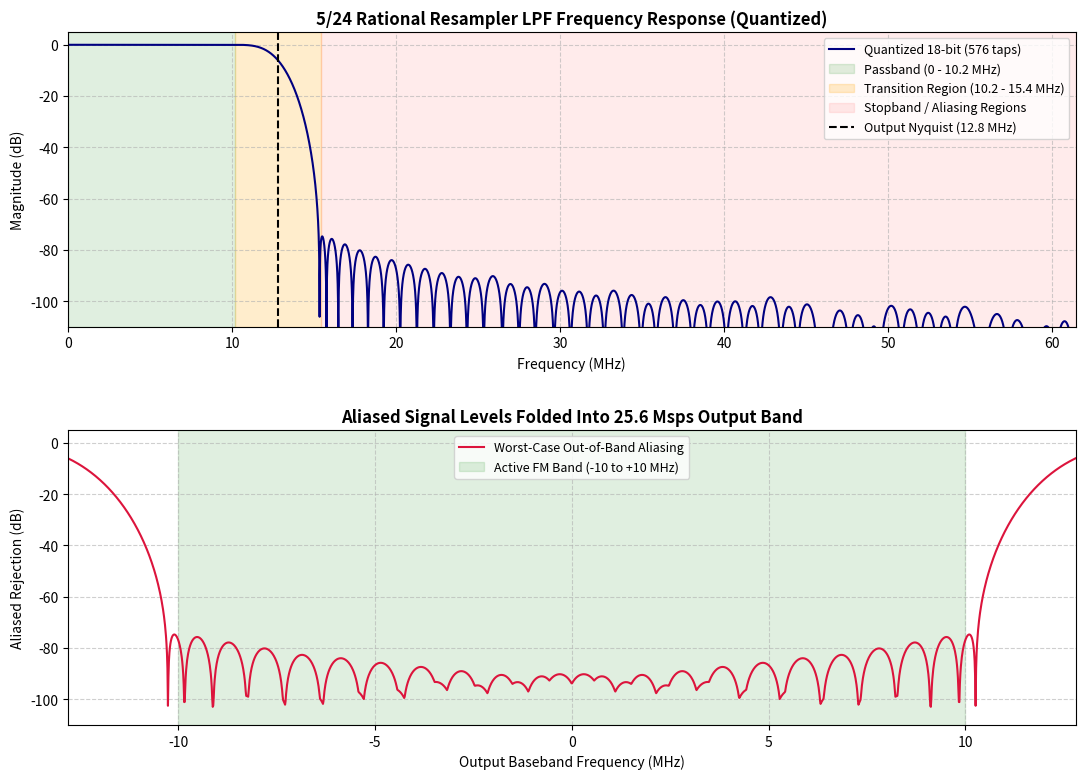
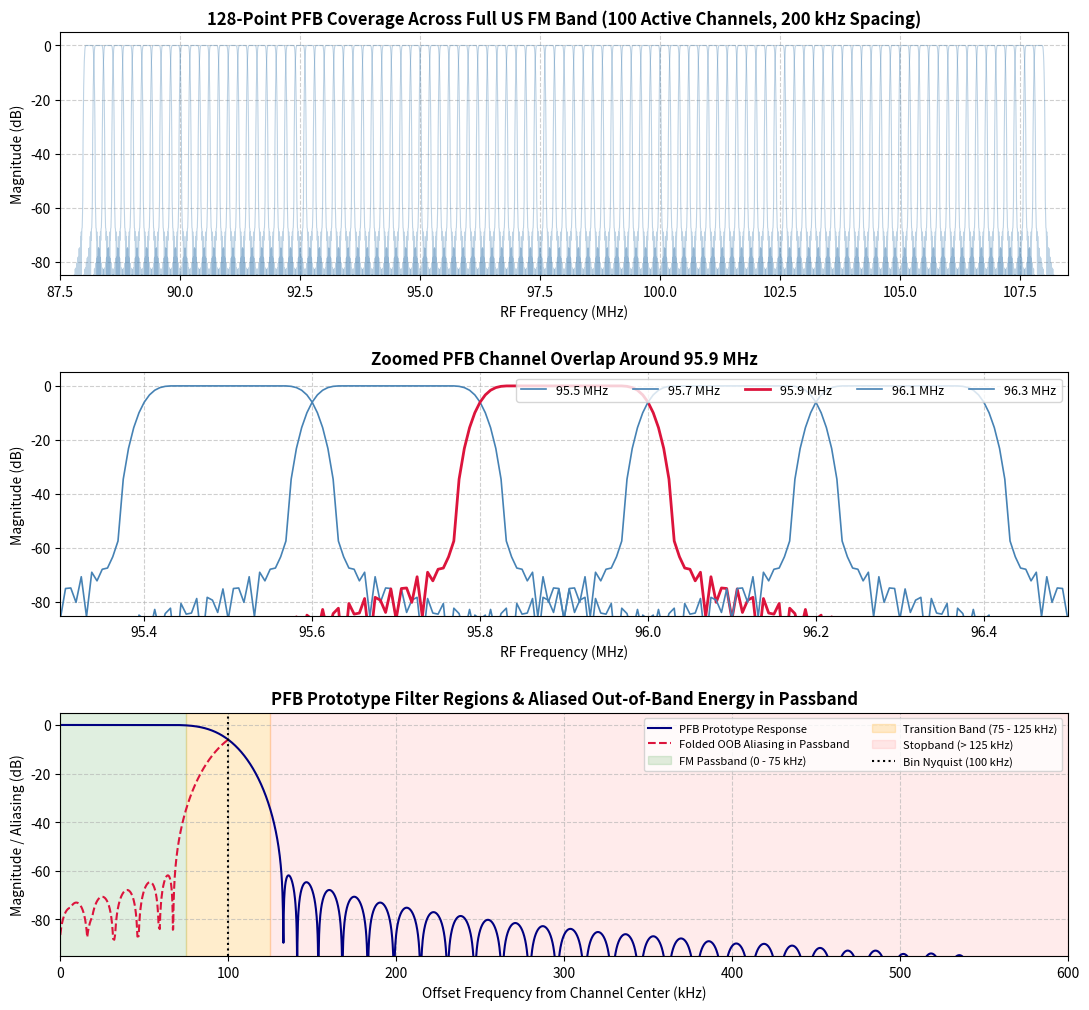
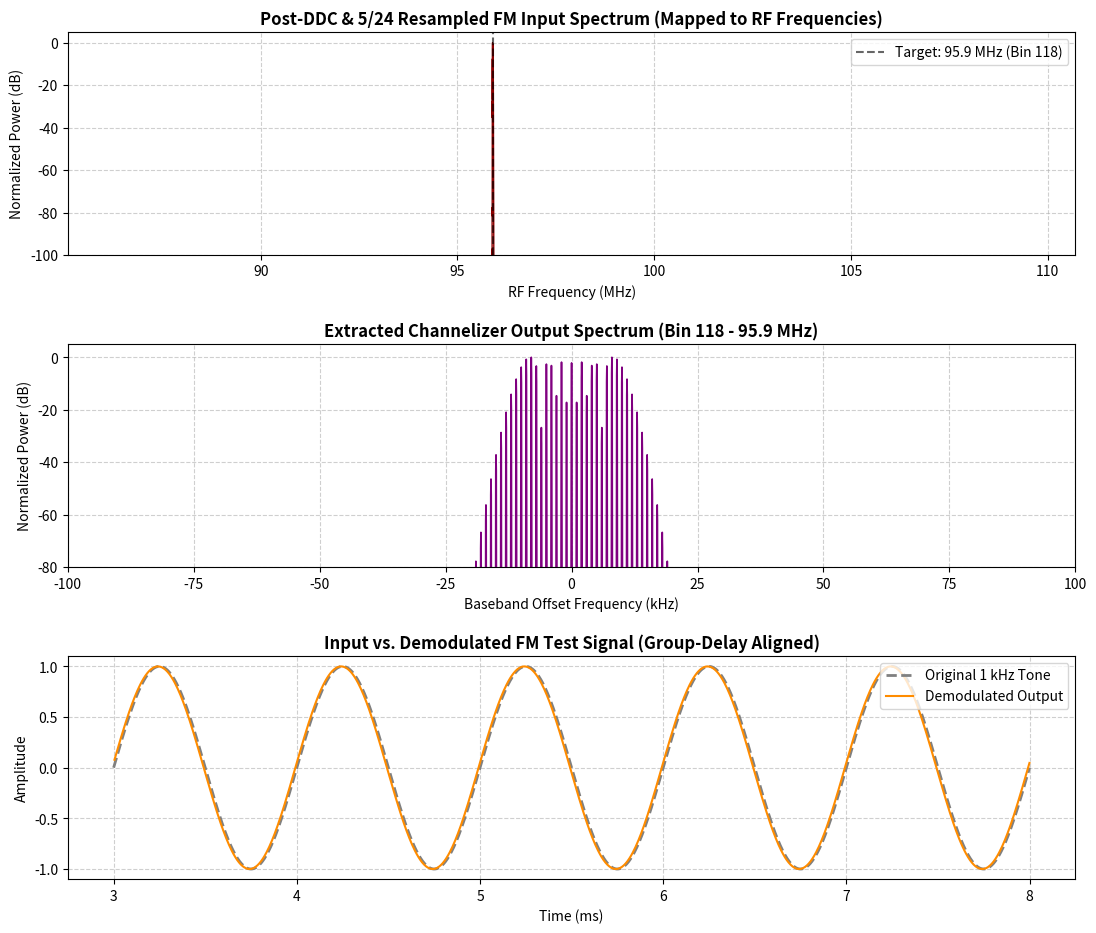
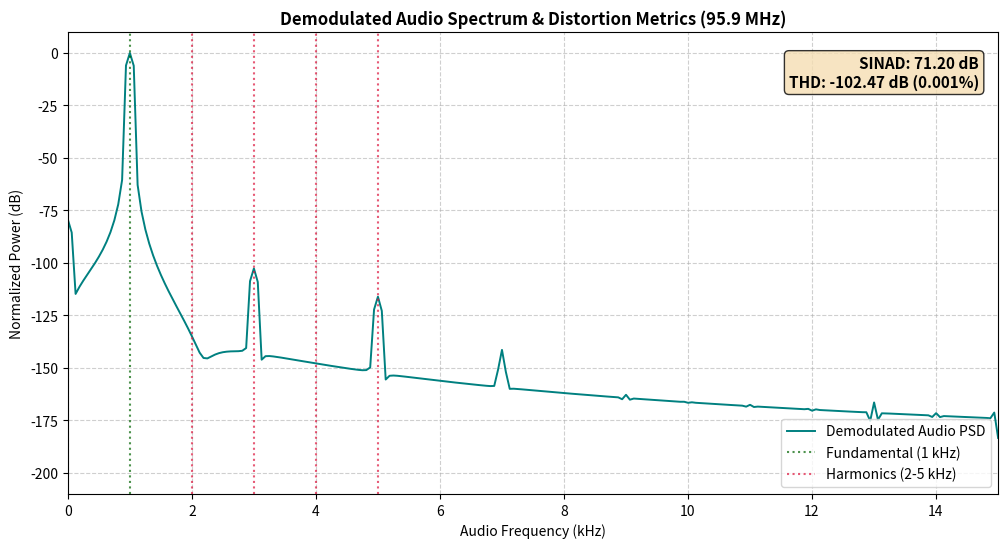
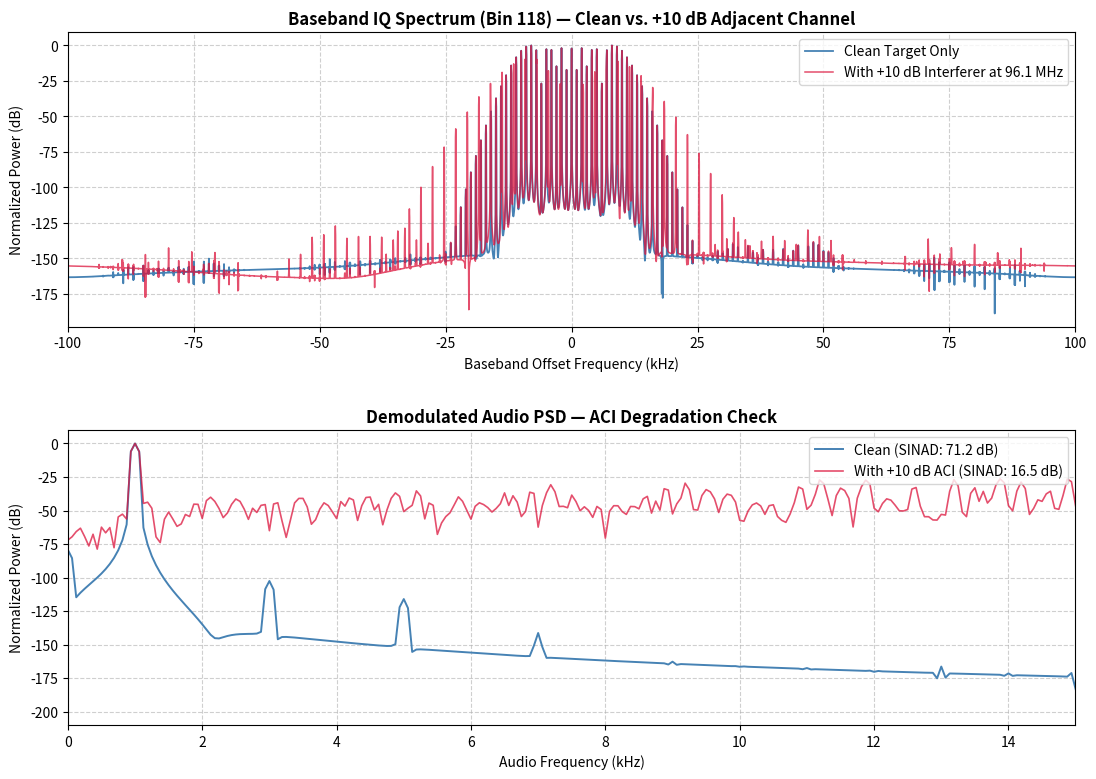
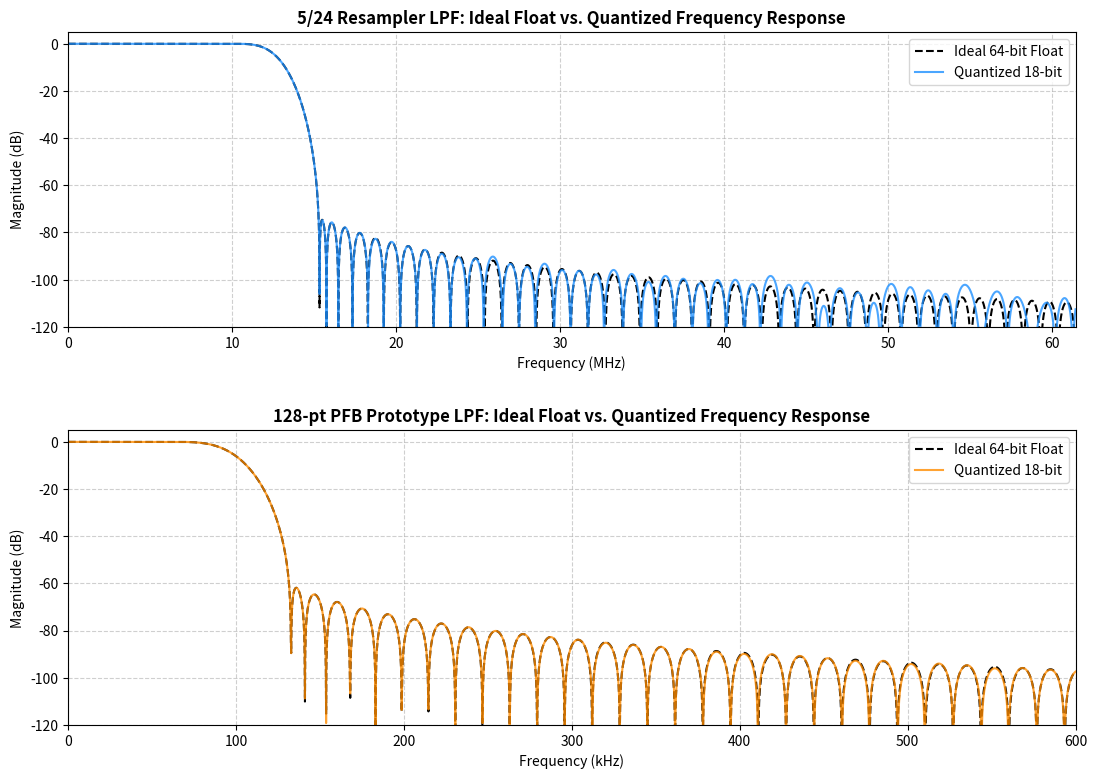
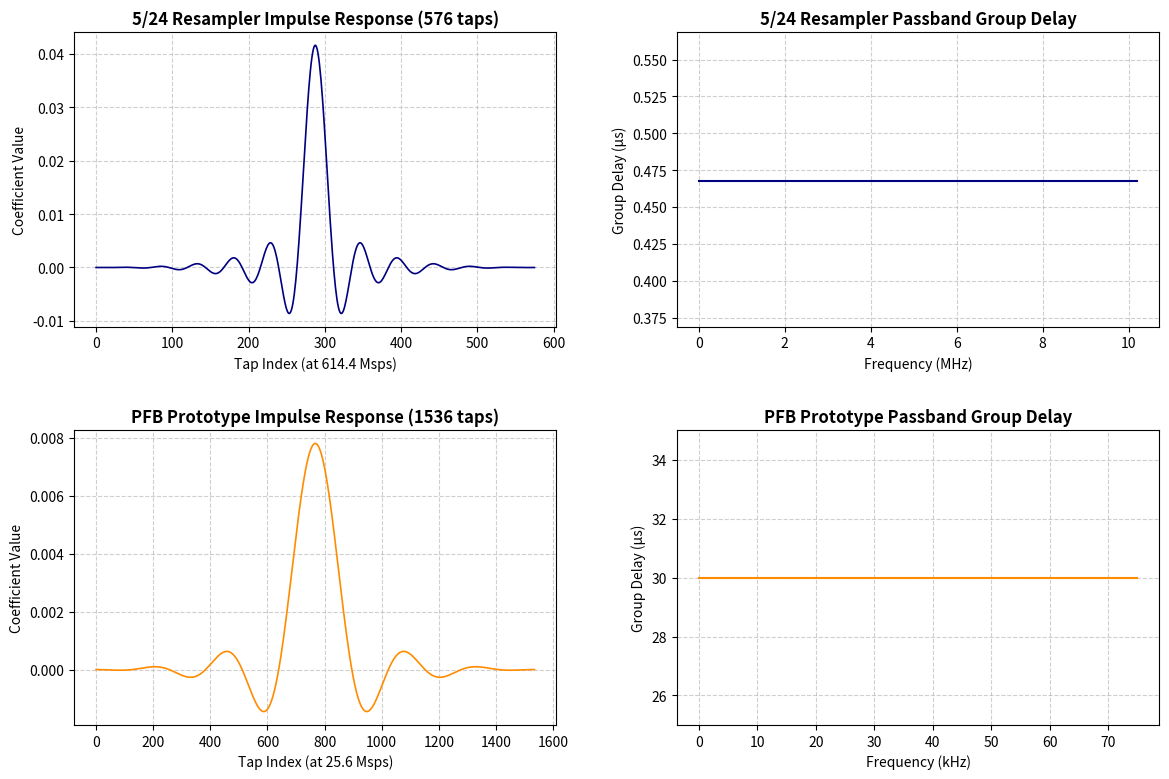

Source code (Python) for these figures, in order:
import numpy as np
import scipy.signal as signal
import matplotlib.pyplot as plt

# ==============================================================================
# 1. System Specifications (Option 1: 122.88 Msps -> 25.6 Msps -> 128-pt PFB)
# ==============================================================================
fs_adc = 122.88e6           # ADC sample rate (2nd Nyquist Zone: 61.44 - 122.88 MHz)
L = 5                       # Rational resampler interpolation factor
D = 24                      # Rational resampler decimation factor
fs_int = fs_adc * L         # Internal resampler rate: 614.4 Msps
fs_pfb = fs_int / D         # PFB input rate: 25.6 Msps (Complex)

M = 128                     # 128-point PFB
channel_width = fs_pfb / M  # Exact bin width: 200 kHz
N_taps_per_branch = 12      # 12 taps/branch -> 1536 total prototype taps
COEFF_BITS = 18             # Quantization width (18-bit signed for Xilinx DSP48E1)

f_nco = 24.98e6             # Aligns 97.9 MHz to DC (Bin 0) and odd-100 kHz stations to integer bins

# Configurable Target FM Station (any odd 0.1 MHz from 88.1 to 107.9 MHz)
target_station_mhz = 95.9   # Matches reference script
f_rf_target = target_station_mhz * 1e6

# ==============================================================================
# Helper Functions: Quantization, .coe Export, Pipeline, and Audio Metrics
# ==============================================================================
def quantize_and_normalize(coeffs, bits=18):
    """Normalize sum to 1.0 (0 dB DC gain), then quantize to signed fixed-point."""
    c_norm = coeffs / np.sum(coeffs)
    max_val = np.max(np.abs(c_norm))
    scale = (2**(bits - 1) - 1) / max_val
    c_quant = np.round(c_norm * scale) / scale
    return c_quant

def write_coe_file(filename, coeffs):
    """Write float-format .coe file for Vivado FIR Compiler."""
    with open(filename, 'w') as f:
        f.write("; Generated by FM Polyphase Channelizer Simulation\n")
        f.write(f"; Taps: {len(coeffs)}, Quantized: {COEFF_BITS}-bit, Sum: {np.sum(coeffs):.6f}\n")
        f.write("radix=10;\n")
        f.write("coefdata=\n")
        for i, c in enumerate(coeffs):
            sep = ";" if i == len(coeffs) - 1 else ","
            f.write(f"{c:.10f}{sep}\n")
    print(f"Exported {filename} ({len(coeffs)} taps, sum={np.sum(coeffs):.6f})")

def compute_sinad_thd(audio_sig, fs_audio, f_tone=1000.0, n_harmonics=5):
    """ Compute SINAD, THD, and normalized PSD for a demodulated FM audio tone.

        Evaluates audio fidelity over the standard FM broadcast mono audio band
        (20 Hz to 15 kHz) using a Hann-windowed real FFT. Startup and teardown
        transients from the upstream resampling and polyphase filters are trimmed
        before spectral analysis.

        Parameters
        ----------
        audio_sig : np.ndarray
            1D real-valued array of demodulated audio samples.
        fs_audio : float
            Sample rate of `audio_sig` in Hz (e.g., 200e3 for a critically sampled
            200 kHz PFB channel).
        f_tone : float, optional
            Expected frequency of the sinusoidal test tone in Hz (default is 1000.0).
        n_harmonics : int, optional
            Highest harmonic order to include in the THD calculation, summing
            harmonics 2*f_tone through n_harmonics*f_tone (default is 5).

        Returns
        -------
        freqs : np.ndarray
            1D array of positive FFT frequency bins in Hz (0 to fs_audio / 2).
        psd_db : np.ndarray
            Power spectral density in dB, normalized so the peak tone sits at 0 dB.
        sinad_db : float
            Signal-to-Noise-and-Distortion ratio in dB across 20 Hz - 15 kHz:
            10 * log10((P_signal + P_noise_and_distortion) / P_noise_and_distortion).
            Includes broadband noise, spurs, aliasing, and all in-band harmonics.
        thd_db : float
            Total Harmonic Distortion in dB relative to the fundamental:
            10 * log10(P_harmonics / P_signal).
        thd_pct : float
            Total Harmonic Distortion as an RMS amplitude percentage:
            100 * sqrt(P_harmonics / P_signal).

        Notes
        -----
        - A ±2 bin integration window (`bw_bins = 2`) is applied around the
        fundamental and each harmonic to capture the full mainlobe energy of
        the Hann window.
        - Trims 3 ms from the start and 1 ms from the end of `audio_sig`; ensure
        the simulation duration is significantly longer than 4 ms so adequate
        frequency resolution (df) remains.
    """
    # Trim startup/ending filter transients
    trim_start = int(0.003 * fs_audio)
    trim_end = int(0.001 * fs_audio)
    sig = audio_sig[trim_start:-trim_end]
    sig = sig - np.mean(sig)  # Remove DC offset

    N = len(sig)
    win = np.hanning(N)
    spec = np.fft.rfft(sig * win)
    psd = np.abs(spec) ** 2
    freqs = np.fft.rfftfreq(N, d=1.0 / fs_audio)
    df = freqs[1] - freqs[0]

    # Locate fundamental bin (+/- 2 bins for Hann mainlobe)
    fund_bin = int(np.round(f_tone / df))
    bw_bins = 2
    fund_mask = np.zeros(len(psd), dtype=bool)
    fund_mask[max(1, fund_bin - bw_bins):min(len(psd), fund_bin + bw_bins + 1)] = True
    p_signal = np.sum(psd[fund_mask])

    # Locate harmonic bins (2f to n_harmonics*f)
    harm_mask = np.zeros(len(psd), dtype=bool)
    for h in range(2, n_harmonics + 1):
        h_bin = int(np.round((h * f_tone) / df))
        if h_bin + bw_bins < len(psd):
            harm_mask[h_bin - bw_bins:h_bin + bw_bins + 1] = True
    p_harmonics = np.sum(psd[harm_mask])

    # Total noise + distortion within audio band (20 Hz to 15 kHz)
    audio_band_mask = (freqs >= 20.0) & (freqs <= 15000.0)
    nad_mask = audio_band_mask & (~fund_mask)
    p_nad = np.sum(psd[nad_mask])

    sinad_db = 10 * np.log10((p_signal + p_nad) / (p_nad + 1e-20))
    thd_db = 10 * np.log10((p_harmonics + 1e-20) / (p_signal + 1e-20))
    thd_pct = 100.0 * np.sqrt((p_harmonics + 1e-20) / (p_signal + 1e-20))

    psd_db = 10 * np.log10(psd / (np.max(psd) + 1e-20) + 1e-20)
    return freqs, psd_db, sinad_db, thd_db, thd_pct

# ==============================================================================
# 2. Filter Design, Quantization, and .coe Generation
# ==============================================================================
# --- A. 5/24 Rational Resampler LPF (Designed at fs_int = 614.4 MHz) ---
f_pass_resamp = 10.2e6
f_stop_resamp = 15.4e6
trans_width_resamp = (f_stop_resamp - f_pass_resamp) / (fs_int / 2)
n_taps_resamp, beta_resamp = signal.kaiserord(ripple=75.0, width=trans_width_resamp)
n_taps_resamp = int(np.ceil(n_taps_resamp / D) * D)

h_resamp_ideal = signal.firwin(
    n_taps_resamp,
    cutoff=(f_pass_resamp + f_stop_resamp) / 2,
    window=('kaiser', beta_resamp),
    fs=fs_int
)
h_resamp_ideal /= np.sum(h_resamp_ideal)
h_resamp_q = quantize_and_normalize(h_resamp_ideal, bits=COEFF_BITS)
write_coe_file("resampler_5_24_lpf.coe", h_resamp_q)

# --- B. 128-Point PFB Prototype LPF (Designed at fs_pfb = 25.6 MHz) ---
num_taps_pfb = M * N_taps_per_branch
h_pfb_ideal = signal.firwin(
    num_taps_pfb,
    cutoff=channel_width / 2,   # 100 kHz cutoff
    window=('kaiser', 6.0),
    fs=fs_pfb
)
h_pfb_ideal /= np.sum(h_pfb_ideal)
h_pfb_q = quantize_and_normalize(h_pfb_ideal, bits=COEFF_BITS)
write_coe_file("pfb_128ch_prototype.coe", h_pfb_q)

pfb_taps = h_pfb_q.reshape((N_taps_per_branch, M)).T

# ==============================================================================
# 3. DSP Pipeline Function
# ==============================================================================
def run_channelizer_pipeline(adc_real, t_vec, target_bin, freq_dev_hz):
    """Run Complex DDC -> 5/24 Resampler -> 128-pt PFB -> FM Polar Discriminator."""
    ddc_iq = 2.0 * adc_real * np.exp(1j * 2 * np.pi * f_nco * t_vec)
    pfb_in_iq = signal.resample_poly(ddc_iq, up=L, down=D, window=h_resamp_q * L)

    num_blocks = len(pfb_in_iq) // M
    rf_blocks = pfb_in_iq[:num_blocks * M].reshape((num_blocks, M)).T

    pfb_outputs = np.zeros((M, num_blocks), dtype=np.complex128)
    for k in range(M):
        pfb_outputs[k, :] = signal.lfilter(pfb_taps[k, :], 1.0, rf_blocks[k, :])

    channel_matrix = np.fft.fft(pfb_outputs, n=M, axis=0)
    bb_iq = channel_matrix[target_bin, :]

    phase_diff = bb_iq[1:] * np.conj(bb_iq[:-1])
    demod = np.angle(phase_diff) * (channel_width / (2 * np.pi * freq_dev_hz))
    return pfb_in_iq, bb_iq, demod

# ==============================================================================
# 4. Synthetic RF Signal Generation (Clean & ACI Stress Test)
# ==============================================================================
duration = 0.02  # 20 ms simulation
N_adc = int(fs_adc * duration)
t_adc = np.arange(N_adc) / fs_adc

f_audio = 1000.0
freq_dev = 10e3 # 75e3
audio_mono = np.sin(2 * np.pi * f_audio * t_adc)
phase_mod = 2 * np.pi * freq_dev * np.cumsum(audio_mono) / fs_adc

# Clean target station
adc_signal_clean = np.cos(2 * np.pi * f_rf_target * t_adc + phase_mod)

# Adjacent Channel Interferer (+200 kHz away, +10 dB stronger, 2.3 kHz tone)
aci_power_db = 10.0
aci_amp = 10 ** (aci_power_db / 20.0)
f_rf_aci = f_rf_target + 200e3
audio_aci = np.sin(2 * np.pi * 2300.0 * t_adc)
phase_mod_aci = 2 * np.pi * freq_dev * np.cumsum(audio_aci) / fs_adc
adc_signal_aci = adc_signal_clean + aci_amp * np.cos(2 * np.pi * f_rf_aci * t_adc + phase_mod_aci)

# Target bin calculation
f_if_aliased = fs_adc - f_rf_target
f_bb_expected = f_rf_target - 97.9e6
bin_target = int(np.round(f_bb_expected / channel_width)) % M

print(f"\nTarget FM Station : {target_station_mhz:.1f} MHz (2nd Nyquist IF: {f_if_aliased/1e6:.2f} MHz)")
print(f"Post-DDC Baseband : {f_bb_expected/1e6:+.2f} MHz -> PFB Bin: {bin_target}")

# Execute both pipelines
pfb_in_clean, bb_iq_clean, demod_clean = run_channelizer_pipeline(adc_signal_clean, t_adc, bin_target, freq_dev)
_, bb_iq_aci, demod_aci = run_channelizer_pipeline(adc_signal_aci, t_adc, bin_target, freq_dev)

# Compute Audio Metrics
f_aud_c, psd_aud_c, sinad_c, thd_db_c, thd_pct_c = compute_sinad_thd(demod_clean, channel_width, f_audio)
f_aud_a, psd_aud_a, sinad_a, thd_db_a, thd_pct_a = compute_sinad_thd(demod_aci, channel_width, f_audio)

print(f"\nClean Audio Metrics -> SINAD: {sinad_c:.2f} dB | THD: {thd_db_c:.2f} dB ({thd_pct_c:.3f}%)")
print(f"ACI (+{aci_power_db:.0f} dB) Metrics -> SINAD: {sinad_a:.2f} dB | THD: {thd_db_a:.2f} dB ({thd_pct_a:.3f}%)")

# ==============================================================================
# WINDOW 1: 5/24 Decimating FIR Filter Response & Out-of-Band Aliasing
# ==============================================================================
fig1, (ax1a, ax1b) = plt.subplots(2, 1, figsize=(13, 9), gridspec_kw={'hspace': 0.35})
fig1.canvas.manager.set_window_title("Window 1: 5/24 Resampler Filter & Aliasing")

f_eval = np.linspace(0, fs_adc / 2, 16384)
_, h_resp = signal.freqz(h_resamp_q, worN=f_eval, fs=fs_int)
h_db = 20 * np.log10(np.abs(h_resp) + 1e-12)

ax1a.plot(f_eval / 1e6, h_db, color='navy', label=f'Quantized {COEFF_BITS}-bit ({n_taps_resamp} taps)')
ax1a.axvspan(0, f_pass_resamp / 1e6, color='green', alpha=0.12, label='Passband (0 - 10.2 MHz)')
ax1a.axvspan(f_pass_resamp / 1e6, f_stop_resamp / 1e6, color='orange', alpha=0.2, label='Transition Region (10.2 - 15.4 MHz)')
ax1a.axvspan(f_stop_resamp / 1e6, fs_adc / 2e6, color='red', alpha=0.08, label='Stopband / Aliasing Regions')
ax1a.axvline(fs_pfb / 2e6, color='black', linestyle='--', label='Output Nyquist (12.8 MHz)')
ax1a.set_xlim(0, fs_adc / 2e6)
ax1a.set_ylim(-110, 5)
ax1a.set_title("5/24 Rational Resampler LPF Frequency Response (Quantized)", fontweight='bold')
ax1a.set_xlabel("Frequency (MHz)")
ax1a.set_ylabel("Magnitude (dB)")
ax1a.legend(loc='upper right', fontsize=9)
ax1a.grid(True, linestyle='--', alpha=0.6)

f_out_grid = np.linspace(-fs_pfb / 2, fs_pfb / 2, 2048)
alias_max_db = np.full_like(f_out_grid, -150.0)
for k_fold in [-2, -1, 1, 2]:
    f_oob = np.abs(f_out_grid + k_fold * fs_pfb)
    valid = f_oob <= (fs_adc / 2)
    if np.any(valid):
        _, h_oob = signal.freqz(h_resamp_q, worN=f_oob[valid], fs=fs_int)
        alias_max_db[valid] = np.maximum(alias_max_db[valid], 20 * np.log10(np.abs(h_oob) + 1e-12))

ax1b.plot(f_out_grid / 1e6, alias_max_db, color='crimson', linewidth=1.5, label='Worst-Case Out-of-Band Aliasing')
ax1b.axvspan(-10.0, 10.0, color='green', alpha=0.12, label='Active FM Band (-10 to +10 MHz)')
ax1b.set_xlim(-fs_pfb / 2e6, fs_pfb / 2e6)
ax1b.set_ylim(-110, 5)
ax1b.set_title("Aliased Signal Levels Folded Into 25.6 Msps Output Band", fontweight='bold')
ax1b.set_xlabel("Output Baseband Frequency (MHz)")
ax1b.set_ylabel("Aliased Rejection (dB)")
ax1b.legend(loc='upper center', fontsize=9)
ax1b.grid(True, linestyle='--', alpha=0.6)

# ==============================================================================
# WINDOW 2: Polyphase Filter Coverage & Passband Aliasing Analysis
# ==============================================================================
fig2, (ax2a, ax2b, ax2c) = plt.subplots(3, 1, figsize=(13, 12), gridspec_kw={'hspace': 0.4})
fig2.canvas.manager.set_window_title("Window 2: Polyphase Filter Coverage & Aliasing")

w_pfb, h_pfb_resp = signal.freqz(h_pfb_q, worN=4096, fs=fs_pfb, whole=True)
f_pfb_shift = np.fft.fftshift(w_pfb - np.where(w_pfb >= fs_pfb / 2, fs_pfb, 0)) / 1e6
h_pfb_db = np.fft.fftshift(20 * np.log10(np.abs(h_pfb_resp) + 1e-12))

# Subplot 1: Full FM band coverage
fm_stations_mhz = np.arange(88.1, 108.0, 0.2)
for st in fm_stations_mhz:
    ax2a.plot(f_pfb_shift + st, h_pfb_db, color='steelblue', alpha=0.35, linewidth=0.8)
ax2a.set_xlim(87.5, 108.5)
ax2a.set_ylim(-85, 5)
ax2a.set_title("128-Point PFB Coverage Across Full US FM Band (100 Active Channels, 200 kHz Spacing)", fontweight='bold')
ax2a.set_xlabel("RF Frequency (MHz)")
ax2a.set_ylabel("Magnitude (dB)")
ax2a.grid(True, linestyle='--', alpha=0.6)

# Subplot 2: Zoomed 5-channel overlap
zoom_stations = np.arange(target_station_mhz - 0.4, target_station_mhz + 0.5, 0.2)
for st in zoom_stations:
    color = 'crimson' if np.isclose(st, target_station_mhz) else 'steelblue'
    lw = 2.0 if np.isclose(st, target_station_mhz) else 1.2
    ax2b.plot(f_pfb_shift + st, h_pfb_db, color=color, linewidth=lw, label=f"{st:.1f} MHz")
ax2b.set_xlim(target_station_mhz - 0.6, target_station_mhz + 0.6)
ax2b.set_ylim(-85, 5)
ax2b.set_title(f"Zoomed PFB Channel Overlap Around {target_station_mhz:.1f} MHz", fontweight='bold')
ax2b.set_xlabel("RF Frequency (MHz)")
ax2b.set_ylabel("Magnitude (dB)")
ax2b.legend(loc='upper right', ncol=5, fontsize=9)
ax2b.grid(True, linestyle='--', alpha=0.6)

# Subplot 3: PFB Prototype Response (Passband/Transition/Stopband) + Folded OOB Aliasing
f_pfb_eval = np.linspace(0, 600e3, 4096)
_, h_pfb_sub = signal.freqz(h_pfb_q, worN=f_pfb_eval, fs=fs_pfb)
h_pfb_sub_db = 20 * np.log10(np.abs(h_pfb_sub) + 1e-12)

# Compute worst-case OOB energy folded into [0, 100 kHz] passband
f_ch_grid = np.linspace(0, channel_width / 2, 1024)
pfb_alias_db = np.full_like(f_ch_grid, -150.0)
for m_fold in [-4, -3, -2, -1, 1, 2, 3, 4]:
    f_oob_pfb = np.abs(f_ch_grid + m_fold * channel_width)
    _, h_oob_pfb = signal.freqz(h_pfb_q, worN=f_oob_pfb, fs=fs_pfb)
    pfb_alias_db = np.maximum(pfb_alias_db, 20 * np.log10(np.abs(h_oob_pfb) + 1e-12))

ax2c.plot(f_pfb_eval / 1e3, h_pfb_sub_db, color='navy', linewidth=1.5, label='PFB Prototype Response')
ax2c.plot(f_ch_grid / 1e3, pfb_alias_db, color='crimson', linestyle='--', linewidth=1.5, label='Folded OOB Aliasing in Passband')
ax2c.axvspan(0, 75, color='green', alpha=0.12, label='FM Passband (0 - 75 kHz)')
ax2c.axvspan(75, 125, color='orange', alpha=0.2, label='Transition Band (75 - 125 kHz)')
ax2c.axvspan(125, 600, color='red', alpha=0.08, label='Stopband (> 125 kHz)')
ax2c.axvline(100, color='black', linestyle=':', label='Bin Nyquist (100 kHz)')
ax2c.set_xlim(0, 600)
ax2c.set_ylim(-95, 5)
ax2c.set_title("PFB Prototype Filter Regions & Aliased Out-of-Band Energy in Passband", fontweight='bold')
ax2c.set_xlabel("Offset Frequency from Channel Center (kHz)")
ax2c.set_ylabel("Magnitude / Aliasing (dB)")
ax2c.legend(loc='upper right', ncol=2, fontsize=8)
ax2c.grid(True, linestyle='--', alpha=0.6)

# ==============================================================================
# WINDOW 3: Input FM Spectrum & Input vs. Demodulated Test Signal
# ==============================================================================
fig3, (ax3a, ax3b, ax3c) = plt.subplots(3, 1, figsize=(13, 11), gridspec_kw={'hspace': 0.4})
fig3.canvas.manager.set_window_title("Window 3: FM Spectrum & Demodulated Audio")

n_fft_spec = 65536
spec_pfb = 20 * np.log10(np.abs(np.fft.fftshift(np.fft.fft(pfb_in_clean[:n_fft_spec] * np.hanning(n_fft_spec)))) + 1e-12)
spec_pfb -= np.max(spec_pfb)
f_spec_rf = (np.fft.fftshift(np.fft.fftfreq(n_fft_spec, d=1/fs_pfb)) / 1e6) + 97.9

ax3a.plot(f_spec_rf, spec_pfb, color='darkred', linewidth=1.0)
ax3a.axvline(target_station_mhz, color='black', linestyle='--', alpha=0.6, label=f'Target: {target_station_mhz:.1f} MHz (Bin {bin_target})')
ax3a.set_xlim(85.1, 110.7)
ax3a.set_ylim(-100, 5)
ax3a.set_title("Post-DDC & 5/24 Resampled FM Input Spectrum (Mapped to RF Frequencies)", fontweight='bold')
ax3a.set_xlabel("RF Frequency (MHz)")
ax3a.set_ylabel("Normalized Power (dB)")
ax3a.legend(loc='upper right')
ax3a.grid(True, linestyle='--', alpha=0.6)

n_fft_bb = len(bb_iq_clean)
spec_bb = 20 * np.log10(np.abs(np.fft.fftshift(np.fft.fft(bb_iq_clean * np.hanning(n_fft_bb)))) + 1e-12)
spec_bb -= np.max(spec_bb)
f_bb_khz = np.fft.fftshift(np.fft.fftfreq(n_fft_bb, d=1/channel_width)) / 1e3

ax3b.plot(f_bb_khz, spec_bb, color='purple', linewidth=1.2)
ax3b.set_xlim(-100, 100)
ax3b.set_ylim(-80, 5)
ax3b.set_title(f"Extracted Channelizer Output Spectrum (Bin {bin_target} - {target_station_mhz:.1f} MHz)", fontweight='bold')
ax3b.set_xlabel("Baseband Offset Frequency (kHz)")
ax3b.set_ylabel("Normalized Power (dB)")
ax3b.grid(True, linestyle='--', alpha=0.6)

skip_ms, win_ms = 3.0, 5.0
t_demod = np.arange(len(demod_clean)) / channel_width
grp_delay_sec = (n_taps_resamp / (2 * fs_int)) + (num_taps_pfb / (2 * fs_pfb))
t_demod_aligned = t_demod - grp_delay_sec

mask_orig = (t_adc >= skip_ms * 1e-3) & (t_adc <= (skip_ms + win_ms) * 1e-3)
mask_demod = (t_demod_aligned >= skip_ms * 1e-3) & (t_demod_aligned <= (skip_ms + win_ms) * 1e-3)

ax3c.plot(t_adc[mask_orig] * 1e3, audio_mono[mask_orig], label='Original 1 kHz Tone', color='gray', linestyle='--', linewidth=2)
ax3c.plot(t_demod_aligned[mask_demod] * 1e3, demod_clean[mask_demod], label='Demodulated Output', color='darkorange', linewidth=1.5)
ax3c.set_title("Input vs. Demodulated FM Test Signal (Group-Delay Aligned)", fontweight='bold')
ax3c.set_xlabel("Time (ms)")
ax3c.set_ylabel("Amplitude")
ax3c.legend(loc='upper right')
ax3c.grid(True, linestyle='--', alpha=0.6)

# ==============================================================================
# WINDOW 4: Demodulated Audio SINAD / THD Plot
# ==============================================================================
fig4, ax4 = plt.subplots(figsize=(12, 6))
fig4.canvas.manager.set_window_title("Window 4: Demodulated Audio SINAD & THD")

ax4.plot(f_aud_c / 1e3, psd_aud_c, color='teal', linewidth=1.4, label='Demodulated Audio PSD')
for h in range(1, 6):
    lbl = 'Fundamental (1 kHz)' if h == 1 else ('Harmonics (2-5 kHz)' if h == 2 else None)
    col = 'darkgreen' if h == 1 else 'crimson'
    ax4.axvline(h * f_audio / 1e3, color=col, linestyle=':', alpha=0.7, label=lbl)

metrics_box = f"SINAD: {sinad_c:.2f} dB\nTHD: {thd_db_c:.2f} dB ({thd_pct_c:.3f}%)"
ax4.text(0.98, 0.95, metrics_box, transform=ax4.transAxes, fontsize=11, fontweight='bold',
         va='top', ha='right', bbox=dict(boxstyle='round', facecolor='wheat', alpha=0.8))
ax4.set_xlim(0, 15)
# ax4.set_ylim(-110, 5)
ax4.set_title(f"Demodulated Audio Spectrum & Distortion Metrics ({target_station_mhz:.1f} MHz)", fontweight='bold')
ax4.set_xlabel("Audio Frequency (kHz)")
ax4.set_ylabel("Normalized Power (dB)")
ax4.legend(loc='lower right')
ax4.grid(True, linestyle='--', alpha=0.6)

# ==============================================================================
# WINDOW 5: Adjacent Channel Interference (ACI) Stress Test
# ==============================================================================
fig5, (ax5a, ax5b) = plt.subplots(2, 1, figsize=(13, 9), gridspec_kw={'hspace': 0.35})
fig5.canvas.manager.set_window_title("Window 5: Adjacent Channel Interference (ACI) Stress Test")

spec_bb_aci = 20 * np.log10(np.abs(np.fft.fftshift(np.fft.fft(bb_iq_aci * np.hanning(len(bb_iq_aci))))) + 1e-12)
spec_bb_aci -= np.max(spec_bb_aci)

ax5a.plot(f_bb_khz, spec_bb, color='steelblue', linewidth=1.3, label='Clean Target Only')
ax5a.plot(f_bb_khz, spec_bb_aci, color='crimson', alpha=0.75, linewidth=1.1,
          label=f'With +{aci_power_db:.0f} dB Interferer at {f_rf_aci/1e6:.1f} MHz')
ax5a.set_xlim(-100, 100)
# ax5a.set_ylim(-85, 5)
ax5a.set_title(f"Baseband IQ Spectrum (Bin {bin_target}) — Clean vs. +{aci_power_db:.0f} dB Adjacent Channel", fontweight='bold')
ax5a.set_xlabel("Baseband Offset Frequency (kHz)")
ax5a.set_ylabel("Normalized Power (dB)")
ax5a.legend(loc='upper right')
ax5a.grid(True, linestyle='--', alpha=0.6)

ax5b.plot(f_aud_c / 1e3, psd_aud_c, color='steelblue', linewidth=1.4, label=f'Clean (SINAD: {sinad_c:.1f} dB)')
ax5b.plot(f_aud_a / 1e3, psd_aud_a, color='crimson', alpha=0.75, linewidth=1.2,
          label=f'With +{aci_power_db:.0f} dB ACI (SINAD: {sinad_a:.1f} dB)')
ax5b.set_xlim(0, 15)
# ax5b.set_ylim(-110, 5)
ax5b.set_title("Demodulated Audio PSD — ACI Degradation Check", fontweight='bold')
ax5b.set_xlabel("Audio Frequency (kHz)")
ax5b.set_ylabel("Normalized Power (dB)")
ax5b.legend(loc='upper right')
ax5b.grid(True, linestyle='--', alpha=0.6)

# ==============================================================================
# WINDOW 6: Floating-Point vs. Quantized Error Plot
# ==============================================================================
fig6, (ax6a, ax6b) = plt.subplots(2, 1, figsize=(13, 9), gridspec_kw={'hspace': 0.35})
fig6.canvas.manager.set_window_title("Window 6: Floating-Point vs. Quantized Filter Error")

_, h_res_id = signal.freqz(h_resamp_ideal, worN=f_eval, fs=fs_int)
_, h_res_qt = signal.freqz(h_resamp_q, worN=f_eval, fs=fs_int)
ax6a.plot(f_eval / 1e6, 20 * np.log10(np.abs(h_res_id) + 1e-12), color='black', linestyle='--', label='Ideal 64-bit Float')
ax6a.plot(f_eval / 1e6, 20 * np.log10(np.abs(h_res_qt) + 1e-12), color='dodgerblue', alpha=0.8, label=f'Quantized {COEFF_BITS}-bit')
ax6a.set_xlim(0, fs_adc / 2e6)
ax6a.set_ylim(-120, 5)
ax6a.set_title("5/24 Resampler LPF: Ideal Float vs. Quantized Frequency Response", fontweight='bold')
ax6a.set_xlabel("Frequency (MHz)")
ax6a.set_ylabel("Magnitude (dB)")
ax6a.legend(loc='upper right')
ax6a.grid(True, linestyle='--', alpha=0.6)

_, h_pfb_id = signal.freqz(h_pfb_ideal, worN=f_pfb_eval, fs=fs_pfb)
_, h_pfb_qt = signal.freqz(h_pfb_q, worN=f_pfb_eval, fs=fs_pfb)
ax6b.plot(f_pfb_eval / 1e3, 20 * np.log10(np.abs(h_pfb_id) + 1e-12), color='black', linestyle='--', label='Ideal 64-bit Float')
ax6b.plot(f_pfb_eval / 1e3, 20 * np.log10(np.abs(h_pfb_qt) + 1e-12), color='darkorange', alpha=0.8, label=f'Quantized {COEFF_BITS}-bit')
ax6b.set_xlim(0, 600)
ax6b.set_ylim(-120, 5)
ax6b.set_title("128-pt PFB Prototype LPF: Ideal Float vs. Quantized Frequency Response", fontweight='bold')
ax6b.set_xlabel("Frequency (kHz)")
ax6b.set_ylabel("Magnitude (dB)")
ax6b.legend(loc='upper right')
ax6b.grid(True, linestyle='--', alpha=0.6)

# ==============================================================================
# WINDOW 7: Impulse Response & Group Delay Check
# ==============================================================================
fig7, axes7 = plt.subplots(2, 2, figsize=(14, 9), gridspec_kw={'hspace': 0.35, 'wspace': 0.25})
fig7.canvas.manager.set_window_title("Window 7: Impulse Response & Group Delay")

# 5/24 Resampler Impulse & Group Delay
axes7[0, 0].plot(h_resamp_q, color='navy', linewidth=1.2)
axes7[0, 0].set_title(f"5/24 Resampler Impulse Response ({n_taps_resamp} taps)", fontweight='bold')
axes7[0, 0].set_xlabel("Tap Index (at 614.4 Msps)")
axes7[0, 0].set_ylabel("Coefficient Value")
axes7[0, 0].grid(True, linestyle='--', alpha=0.6)

f_gd_res = np.linspace(0, f_pass_resamp, 512)
_, gd_res = signal.group_delay((h_resamp_q, 1.0), w=f_gd_res, fs=fs_int)
axes7[0, 1].plot(f_gd_res / 1e6, (gd_res / fs_int) * 1e6, color='navy', linewidth=1.5)
axes7[0, 1].set_title("5/24 Resampler Passband Group Delay", fontweight='bold')
axes7[0, 1].set_xlabel("Frequency (MHz)")
axes7[0, 1].set_ylabel("Group Delay (µs)")
axes7[0, 1].set_ylim((n_taps_resamp / (2 * fs_int)) * 1e6 - 0.1, (n_taps_resamp / (2 * fs_int)) * 1e6 + 0.1)
axes7[0, 1].grid(True, linestyle='--', alpha=0.6)

# PFB Prototype Impulse & Group Delay
axes7[1, 0].plot(h_pfb_q, color='darkorange', linewidth=1.2)
axes7[1, 0].set_title(f"PFB Prototype Impulse Response ({num_taps_pfb} taps)", fontweight='bold')
axes7[1, 0].set_xlabel("Tap Index (at 25.6 Msps)")
axes7[1, 0].set_ylabel("Coefficient Value")
axes7[1, 0].grid(True, linestyle='--', alpha=0.6)

f_gd_pfb = np.linspace(0, 75e3, 512)
_, gd_pfb = signal.group_delay((h_pfb_q, 1.0), w=f_gd_pfb, fs=fs_pfb)
axes7[1, 1].plot(f_gd_pfb / 1e3, (gd_pfb / fs_pfb) * 1e6, color='darkorange', linewidth=1.5)
axes7[1, 1].set_title("PFB Prototype Passband Group Delay", fontweight='bold')
axes7[1, 1].set_xlabel("Frequency (kHz)")
axes7[1, 1].set_ylabel("Group Delay (µs)")
axes7[1, 1].set_ylim((num_taps_pfb / (2 * fs_pfb)) * 1e6 - 5.0, (num_taps_pfb / (2 * fs_pfb)) * 1e6 + 5.0)
axes7[1, 1].grid(True, linestyle='--', alpha=0.6)

plt.show()
